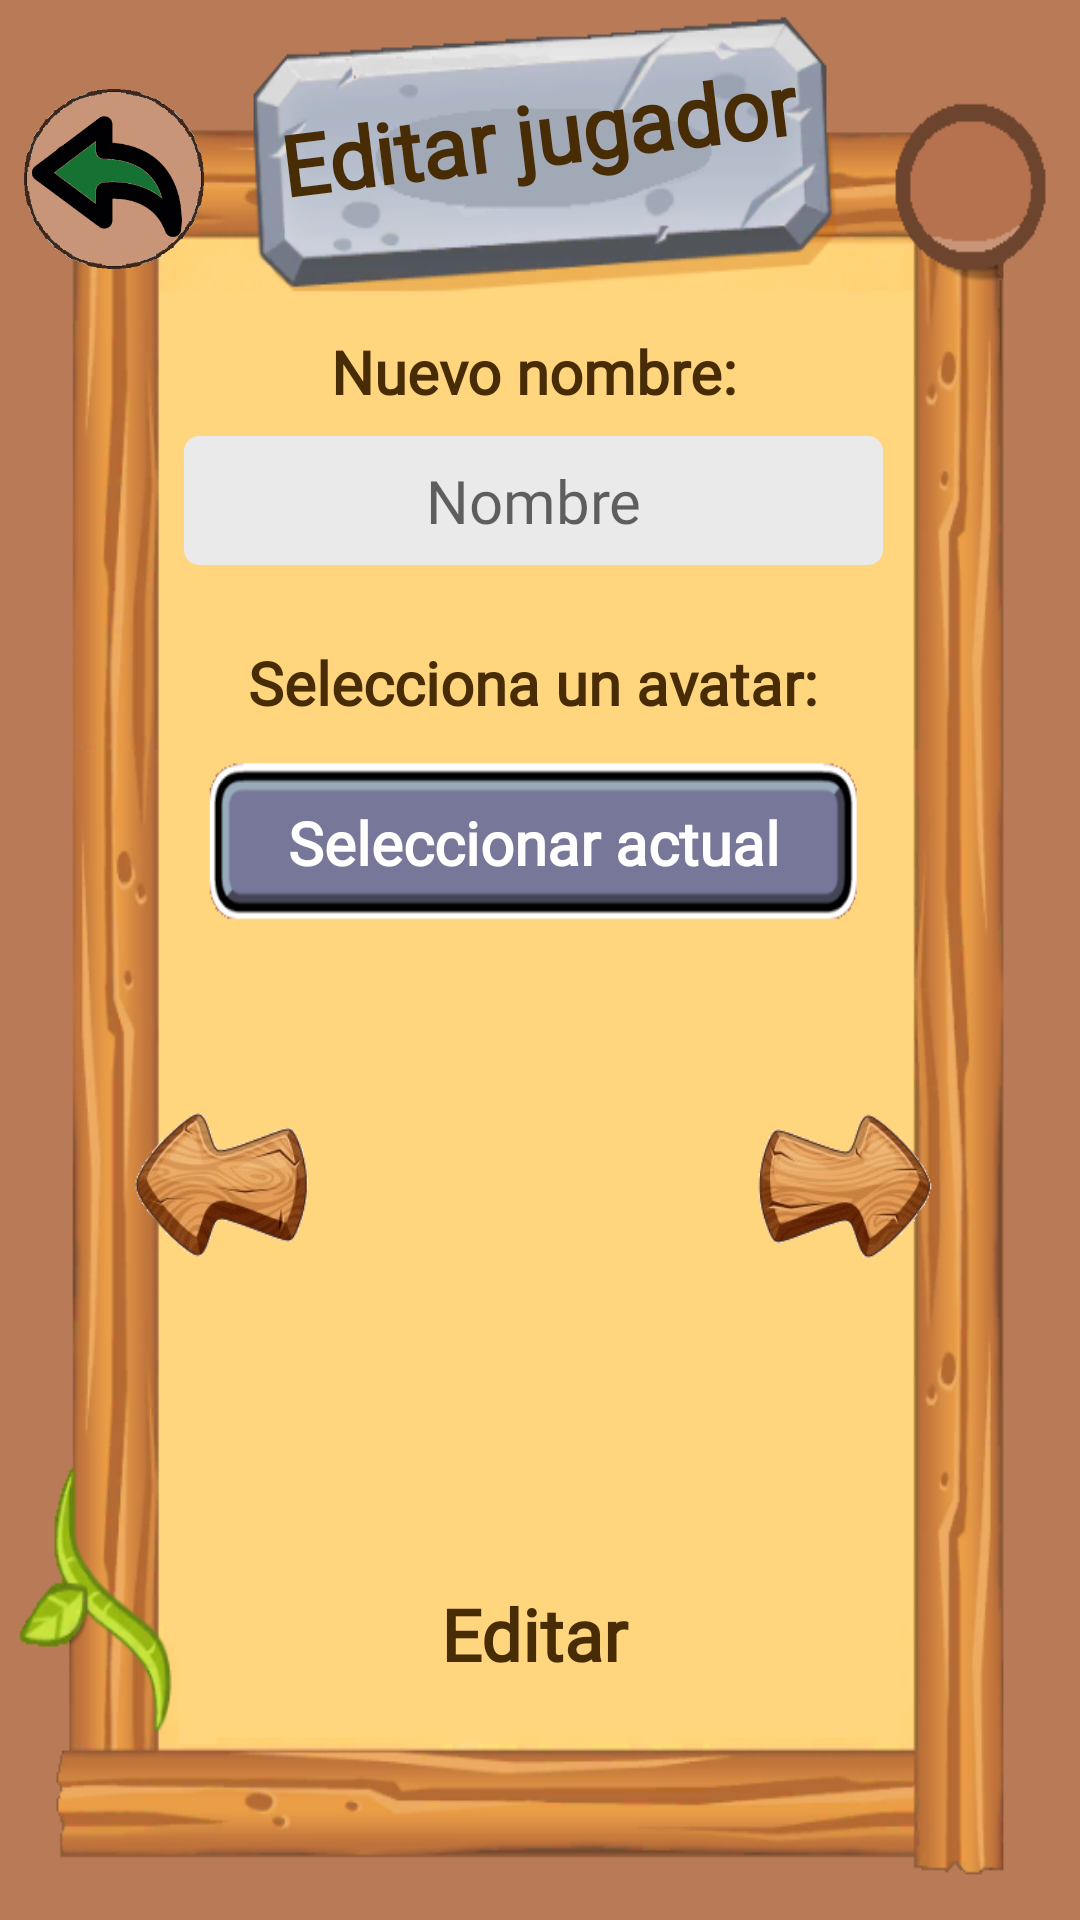

Layout XML and referenced resources for this Android screen:
<!-- AndroidManifest.xml: application theme Theme.TopTrumpsGame.NoActionBar -->
<!-- res/layout/fragment_edit_player.xml -->
<?xml version="1.0" encoding="utf-8"?>
<androidx.constraintlayout.widget.ConstraintLayout xmlns:android="http://schemas.android.com/apk/res/android"
    xmlns:app="http://schemas.android.com/apk/res-auto"
    xmlns:tools="http://schemas.android.com/tools"
    android:layout_width="match_parent"
    android:layout_height="match_parent"
    android:background="#B97A57"
    tools:context=".view.fragment.administrar.EditPlayerFragment"
    android:focusable="true"
    android:focusableInTouchMode="true">

    <androidx.constraintlayout.widget.ConstraintLayout
        android:layout_width="match_parent"
        android:layout_height="match_parent"
        android:background="@drawable/admin_bg"
        android:focusable="true"
        android:focusableInTouchMode="true"
        app:layout_constraintBottom_toBottomOf="parent"
        app:layout_constraintEnd_toEndOf="parent"
        app:layout_constraintStart_toStartOf="parent"
        app:layout_constraintTop_toTopOf="parent">


        <TextView
            android:id="@+id/tvEditPlayer_Alerta"
            android:layout_width="0dp"
            android:layout_height="wrap_content"
            android:layout_marginStart="8dp"
            android:layout_marginEnd="8dp"
            android:fontFamily="@font/schoolbell"
            android:gravity="center"
            android:textAlignment="center"
            android:textColor="#D3443A"
            android:textSize="18sp"
            android:textStyle="bold"
            app:layout_constraintBottom_toTopOf="@+id/viewEditPlayer_Editar"
            app:layout_constraintEnd_toStartOf="@+id/gdEditPlayer5"
            app:layout_constraintStart_toStartOf="@+id/gdEditPlayer4"
            app:layout_constraintTop_toBottomOf="@+id/vpEditPlayer_Avatar" />

        <View
            android:id="@+id/viewEditPlayer_Editar"
            android:layout_width="180dp"
            android:layout_height="60dp"
            android:layout_marginBottom="8dp"
            android:background="@drawable/tablero_2"
            app:layout_constraintBottom_toTopOf="@+id/gdEditPlayer3"
            app:layout_constraintEnd_toStartOf="@+id/gdEditPlayer5"
            app:layout_constraintStart_toStartOf="@+id/gdEditPlayer4" />

        <androidx.viewpager2.widget.ViewPager2
            android:id="@+id/vpEditPlayer_Avatar"
            android:layout_width="150dp"
            android:layout_height="150dp"
            android:orientation="horizontal"
            app:layout_constraintBottom_toTopOf="@+id/tvEditPlayer_Alerta"
            app:layout_constraintEnd_toStartOf="@+id/gdEditPlayer5"
            app:layout_constraintStart_toStartOf="@+id/gdEditPlayer4"
            app:layout_constraintTop_toBottomOf="@+id/viewEditPlayer_Selecciona" />

        <TextView
            android:id="@+id/tvEditPlayer_Selecciona"
            android:layout_width="0dp"
            android:layout_height="wrap_content"
            android:layout_marginStart="8dp"
            android:layout_marginTop="16dp"
            android:layout_marginEnd="8dp"
            android:fontFamily="@font/schoolbell"
            android:text="@string/tvSeleccionaAvatar"
            android:textAlignment="center"
            android:textColor="#472C06"
            android:textSize="20sp"
            android:textStyle="bold"
            app:layout_constraintBottom_toTopOf="@+id/viewEditPlayer_Selecciona"
            app:layout_constraintEnd_toStartOf="@+id/gdEditPlayer5"
            app:layout_constraintStart_toStartOf="@+id/gdEditPlayer4"
            app:layout_constraintTop_toBottomOf="@+id/etEditPlayer_Nombre" />

        <EditText
            android:id="@+id/etEditPlayer_Nombre"
            android:layout_width="0dp"
            android:layout_height="wrap_content"
            android:layout_marginStart="8dp"
            android:layout_marginTop="8dp"
            android:layout_marginEnd="8dp"
            android:autofillHints=""
            android:background="@drawable/edittext_bg"
            android:ems="10"
            android:fontFamily="@font/schoolbell"
            android:hint="@string/tvNombre"
            android:imeOptions="actionDone"
            android:inputType="textPersonName"
            android:padding="8dp"
            android:textAlignment="center"
            android:textSize="20sp"
            app:layout_constraintEnd_toStartOf="@+id/gdEditPlayer5"
            app:layout_constraintStart_toStartOf="@+id/gdEditPlayer4"
            app:layout_constraintTop_toBottomOf="@+id/tvEditPlayer_Nombre" />

        <TextView
            android:id="@+id/tvEditPlayer_Nombre"
            android:layout_width="0dp"
            android:layout_height="wrap_content"
            android:layout_marginStart="8dp"
            android:layout_marginTop="8dp"
            android:layout_marginEnd="8dp"
            android:fontFamily="@font/schoolbell"
            android:text="@string/tvNuevoNombre"
            android:textAlignment="center"
            android:textColor="#472C06"
            android:textSize="20sp"
            android:textStyle="bold"
            app:layout_constraintEnd_toStartOf="@+id/gdEditPlayer5"
            app:layout_constraintStart_toStartOf="@+id/gdEditPlayer4"
            app:layout_constraintTop_toTopOf="@+id/gdEditPlayer2" />

        <View
            android:id="@+id/viewEditPlayer_Back"
            android:layout_width="60dp"
            android:layout_height="60dp"
            android:layout_marginStart="8dp"
            android:layout_marginTop="4dp"
            android:background="@drawable/back_2"
            app:layout_constraintStart_toStartOf="parent"
            app:layout_constraintTop_toTopOf="@+id/gdEditPlayer1" />

        <TextView
            android:layout_width="0dp"
            android:layout_height="0dp"
            android:layout_marginStart="8dp"
            android:fontFamily="@font/schoolbell"
            android:gravity="center|top"
            android:rotation="-7"
            android:text="@string/tvEditarJugador"
            android:textColor="#472C06"
            android:textSize="28sp"
            android:textStyle="bold"
            app:layout_constraintBottom_toTopOf="@+id/gdEditPlayer2"
            app:layout_constraintEnd_toStartOf="@+id/gdEditPlayer5"
            app:layout_constraintStart_toStartOf="@+id/gdEditPlayer4"
            app:layout_constraintTop_toTopOf="@+id/gdEditPlayer1" />

        <androidx.constraintlayout.widget.Guideline
            android:id="@+id/gdEditPlayer1"
            android:layout_width="wrap_content"
            android:layout_height="wrap_content"
            android:orientation="horizontal"
            app:layout_constraintGuide_percent="0.04" />

        <androidx.constraintlayout.widget.Guideline
            android:id="@+id/gdEditPlayer2"
            android:layout_width="wrap_content"
            android:layout_height="wrap_content"
            android:orientation="horizontal"
            app:layout_constraintGuide_percent="0.16" />

        <androidx.constraintlayout.widget.Guideline
            android:id="@+id/gdEditPlayer3"
            android:layout_width="wrap_content"
            android:layout_height="wrap_content"
            android:orientation="horizontal"
            app:layout_constraintGuide_percent="0.91" />

        <androidx.constraintlayout.widget.Guideline
            android:id="@+id/gdEditPlayer4"
            android:layout_width="wrap_content"
            android:layout_height="wrap_content"
            android:orientation="vertical"
            app:layout_constraintGuide_percent="0.148" />

        <androidx.constraintlayout.widget.Guideline
            android:id="@+id/gdEditPlayer5"
            android:layout_width="wrap_content"
            android:layout_height="wrap_content"
            android:orientation="vertical"
            app:layout_constraintGuide_percent="0.84" />

        <TextView
            android:id="@+id/tvEditPlayer_Editar"
            android:layout_width="0dp"
            android:layout_height="wrap_content"
            android:fontFamily="@font/schoolbell"
            android:text="@string/tvEditar"
            android:textAlignment="center"
            android:textColor="#472C06"
            android:textSize="24sp"
            android:textStyle="bold"
            app:layout_constraintBottom_toBottomOf="@+id/viewEditPlayer_Editar"
            app:layout_constraintEnd_toEndOf="@+id/viewEditPlayer_Editar"
            app:layout_constraintStart_toStartOf="@+id/viewEditPlayer_Editar"
            app:layout_constraintTop_toTopOf="@+id/viewEditPlayer_Editar" />

        <View
            android:id="@+id/viewEditPlayer_Selecciona"
            android:layout_width="220dp"
            android:layout_height="60dp"
            android:background="@drawable/bt_enviar_correo"
            app:layout_constraintBottom_toTopOf="@+id/vpEditPlayer_Avatar"
            app:layout_constraintEnd_toStartOf="@+id/gdEditPlayer5"
            app:layout_constraintStart_toStartOf="@+id/gdEditPlayer4"
            app:layout_constraintTop_toBottomOf="@+id/tvEditPlayer_Selecciona" />

        <TextView
            android:id="@+id/tvEditPlayer_SeleccionaActual"
            android:layout_width="0dp"
            android:layout_height="wrap_content"
            android:fontFamily="@font/schoolbell"
            android:text="@string/textSeleccionarActual"
            android:textAlignment="center"
            android:textColor="#FFFFFF"
            android:textSize="20sp"
            android:textStyle="bold"
            app:layout_constraintBottom_toBottomOf="@+id/viewEditPlayer_Selecciona"
            app:layout_constraintEnd_toEndOf="@+id/viewEditPlayer_Selecciona"
            app:layout_constraintStart_toStartOf="@+id/viewEditPlayer_Selecciona"
            app:layout_constraintTop_toTopOf="@+id/viewEditPlayer_Selecciona" />

        <View
            android:id="@+id/viewEditPlayer_Previous"
            android:layout_width="60dp"
            android:layout_height="50dp"
            android:layout_marginEnd="8dp"
            android:background="@drawable/previous"
            app:layout_constraintBottom_toBottomOf="@+id/vpEditPlayer_Avatar"
            app:layout_constraintEnd_toStartOf="@+id/vpEditPlayer_Avatar"
            app:layout_constraintStart_toStartOf="@+id/gdEditPlayer4"
            app:layout_constraintTop_toTopOf="@+id/vpEditPlayer_Avatar" />

        <View
            android:id="@+id/viewEditPlayer_Next"
            android:layout_width="60dp"
            android:layout_height="50dp"
            android:layout_marginStart="8dp"
            android:background="@drawable/next"
            app:layout_constraintBottom_toBottomOf="@+id/vpEditPlayer_Avatar"
            app:layout_constraintEnd_toStartOf="@+id/gdEditPlayer5"
            app:layout_constraintStart_toEndOf="@+id/vpEditPlayer_Avatar"
            app:layout_constraintTop_toTopOf="@+id/vpEditPlayer_Avatar" />
    </androidx.constraintlayout.widget.ConstraintLayout>

</androidx.constraintlayout.widget.ConstraintLayout>
<!-- resources referenced by this layout -->
<resources>
  <!-- drawable admin_bg: png bitmap (drawable, 88159 bytes) -->
  <!-- drawable back_2: png bitmap (drawable, 25976 bytes) -->
  <!-- drawable bt_enviar_correo: png bitmap (drawable, 6345 bytes) -->
  <!-- drawable edittext_bg (drawable) -->
  <?xml version="1.0" encoding="utf-8"?>
  <shape xmlns:android="http://schemas.android.com/apk/res/android"
      android:shape="rectangle">
  
      <solid android:color="#EAEAEA" />
      <corners android:radius="5dp" />
  
  </shape>
  <!-- drawable next: png bitmap (drawable, 17974 bytes) -->
  <!-- drawable previous: png bitmap (drawable, 18057 bytes) -->
  <string name="textSeleccionarActual">Seleccionar actual</string>
  <string name="tvEditar">Editar</string>
  <string name="tvEditarJugador">Editar jugador</string>
  <string name="tvNombre">Nombre</string>
  <string name="tvNuevoNombre">Nuevo nombre:</string>
  <string name="tvSeleccionaAvatar">Selecciona un avatar:</string>
  <style name="Theme.TopTrumpsGame.NoActionBar">
          <item name="windowActionBar">false</item>
          <item name="windowNoTitle">true</item>
      </style>
</resources>
